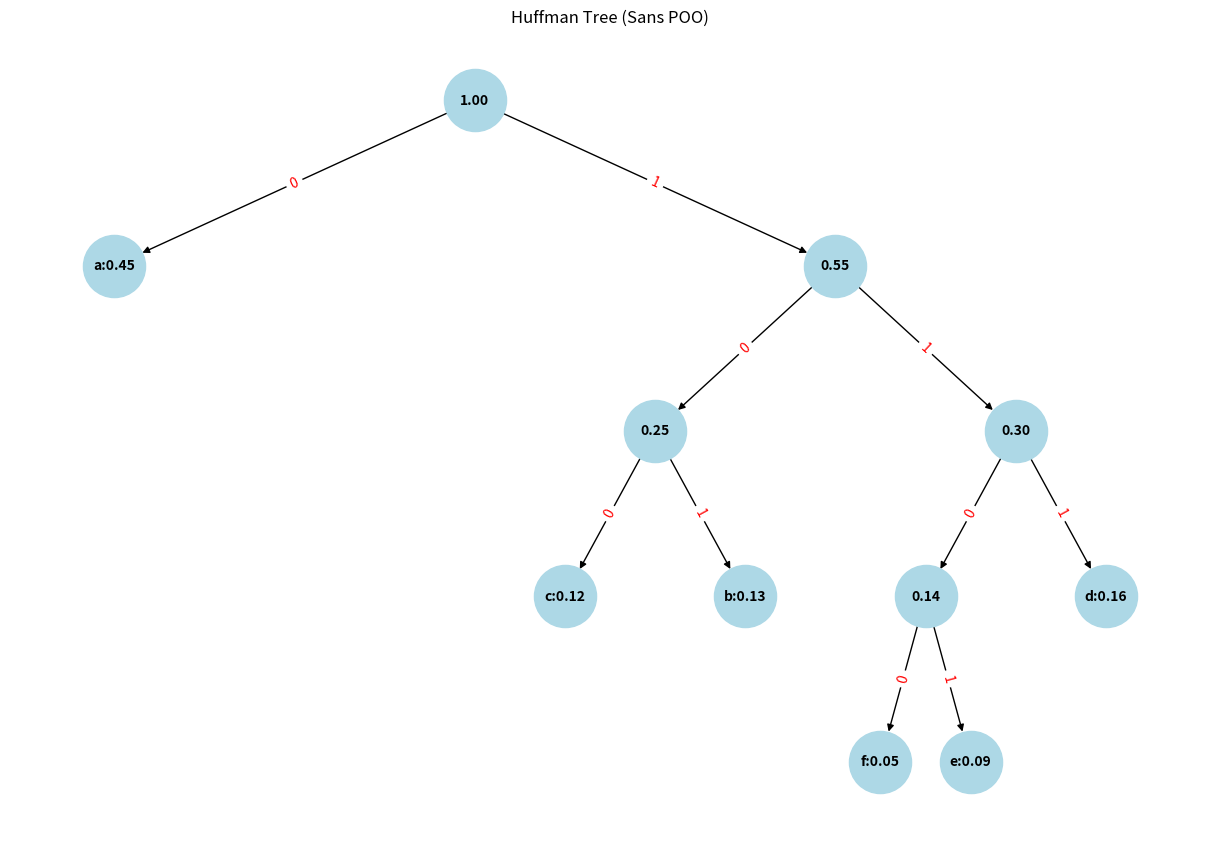

Reproduce this figure in Python.
import heapq
import matplotlib.pyplot as plt
import networkx as nx

def create_node(symbol, prob, left=None, right=None):
    return {
        "symbol": symbol,
        "prob": prob,
        "left": left,
        "right": right
    }

def huffman_tree(probs):
    heap = [(prob, create_node(sym, prob)) for sym, prob in probs.items()]
    heapq.heapify(heap)

    while len(heap) > 1:
        prob1, node1 = heapq.heappop(heap)
        prob2, node2 = heapq.heappop(heap)
        merged_node = create_node(None, prob1 + prob2, left=node1, right=node2)
        heapq.heappush(heap, (prob1 + prob2, merged_node))

    return heap[0][1]  # Return the node only

def build_graph(node, graph, parent=None, label=""):
    if node is None:
        return
    name = f"{node['symbol']}:{node['prob']:.2f}" if node['symbol'] else f"{node['prob']:.2f}"
    graph.add_node(name)
    if parent:
        graph.add_edge(parent, name, label=label)
    build_graph(node['left'], graph, name, "0")
    build_graph(node['right'], graph, name, "1")

def draw_huffman_tree(root):
    G = nx.DiGraph()
    root_name = f"{root['symbol']}:{root['prob']:.2f}" if root['symbol'] else f"{root['prob']:.2f}"
    build_graph(root, G)
    pos = hierarchy_pos(G, root_name)
    edge_labels = nx.get_edge_attributes(G, 'label')

    plt.figure(figsize=(12, 8))
    nx.draw(G, pos, with_labels=True, node_size=2000, node_color="lightblue", font_size=10, font_weight='bold')
    nx.draw_networkx_edge_labels(G, pos, edge_labels=edge_labels, font_color='red')
    plt.title("Huffman Tree (Sans POO)")
    plt.show()

def hierarchy_pos(G, root=None, width=1., vert_gap=0.2, vert_loc=0, xcenter=0.5, pos=None, parent=None):
    if pos is None:
        pos = {root: (xcenter, vert_loc)}
    else:
        pos[root] = (xcenter, vert_loc)
    neighbors = list(G.neighbors(root))
    if parent:
        neighbors = [n for n in neighbors if n != parent]
    if len(neighbors) != 0:
        dx = width / len(neighbors)
        nextx = xcenter - width / 2 - dx / 2
        for neighbor in neighbors:
            nextx += dx
            pos = hierarchy_pos(G, neighbor, width=dx, vert_gap=vert_gap,
                                vert_loc=vert_loc - vert_gap, xcenter=nextx,
                                pos=pos, parent=root)
    return pos

# Exemple
probs = {
    'a': 0.45,
    'b': 0.13,
    'c': 0.12,
    'd': 0.16,
    'e': 0.09,
    'f': 0.05
}

tree_root = huffman_tree(probs)
draw_huffman_tree(tree_root)
